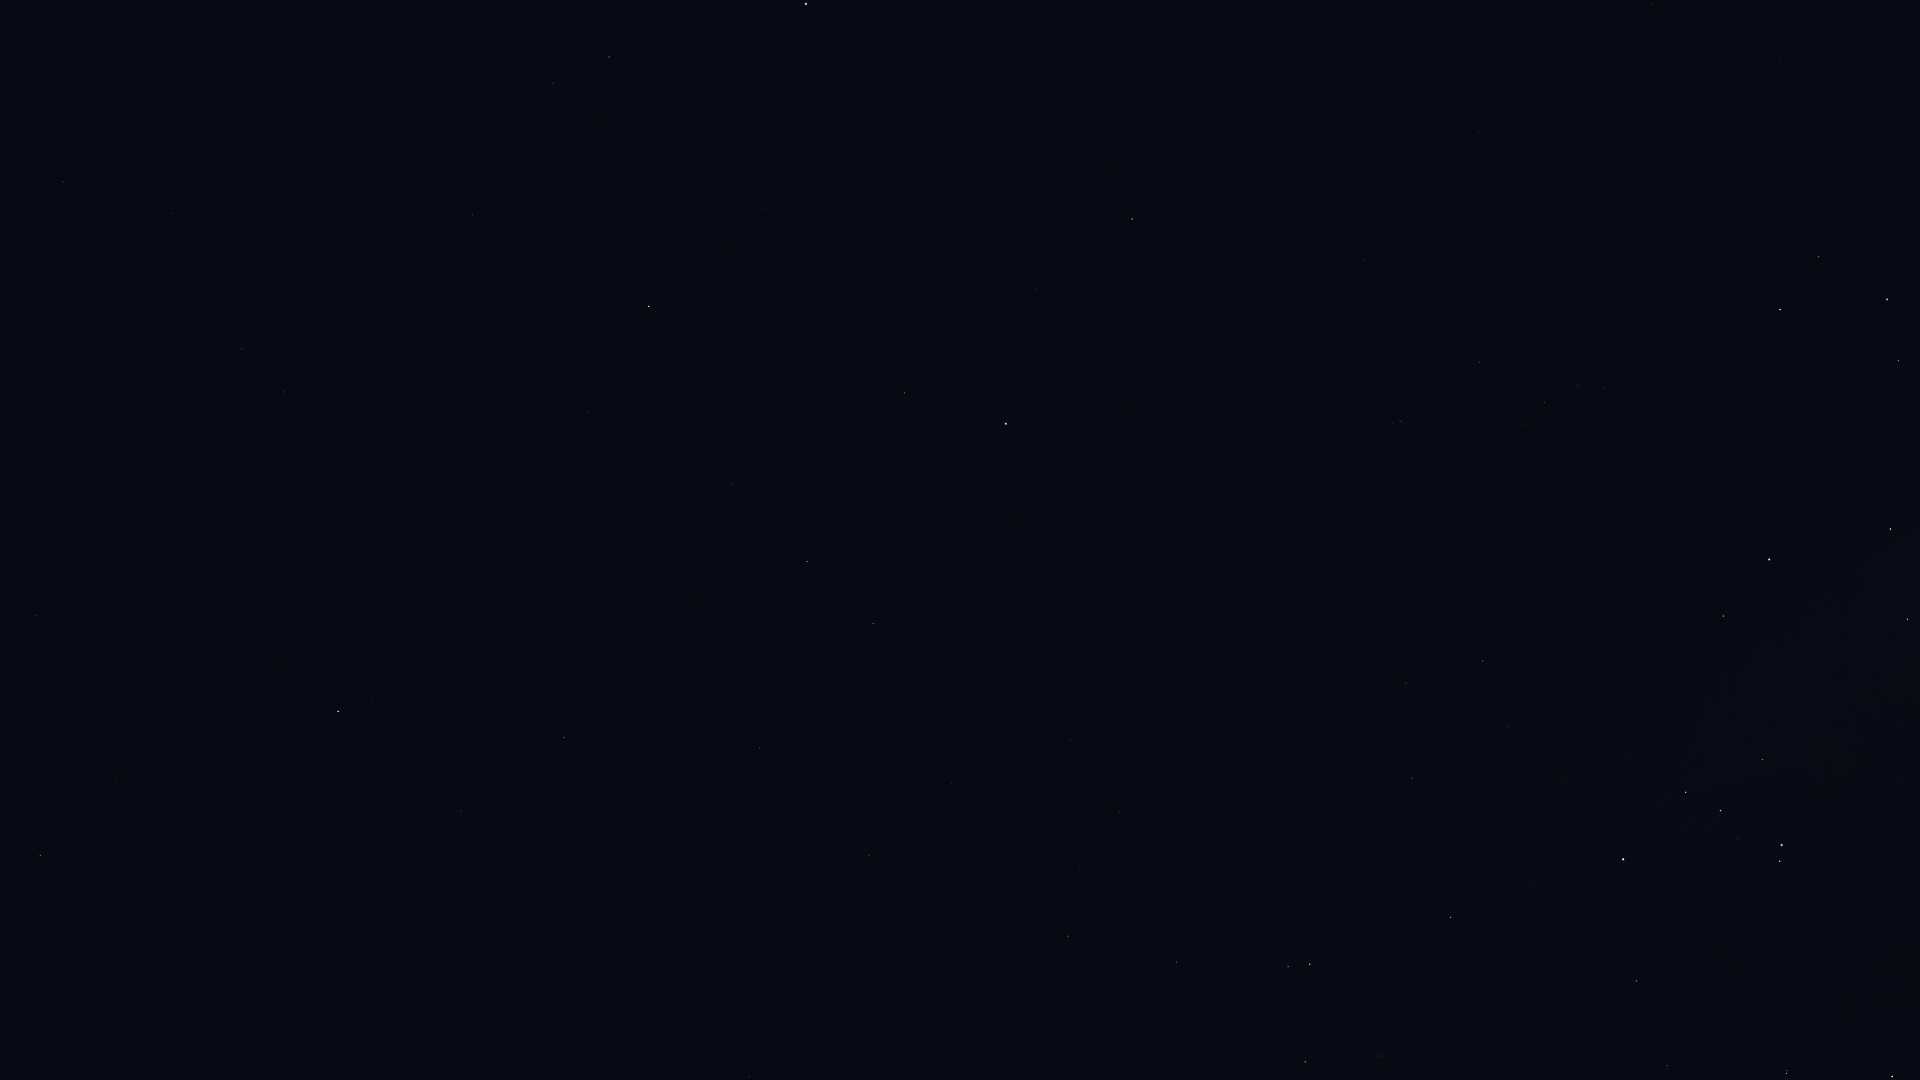

Data behind this chart, as committed beside it:
Star_ID, Name, X, Y
1599, HIP 1599, 284, 392
2021, HIP 2021, 338, 711
2484, HIP 2484, 242, 349
5348, Wurren, 63, 182
5529, Emiw, 160, 464
11001, HIP 11001, 37, 615
17678, HIP 17678, 40, 855
25918, HIP 25918, 55, 1047
109268, Alnair, 806, 4
81852, HIP 81852, 749, 1077
82396, Larawag, 1892, 1077
82514, Xamidimura, 1786, 1073
82545, Pipirima, 1787, 1071
82671, HIP 82671, 1667, 1069
83081, HIP 83081, 1305, 1062
83547, Rapeto, 1638, 1018
84143, HIP 84143, 1636, 981
84787, Inquill, 1492, 963
85258, HIP 85258, 1310, 964
85267, HIP 85267, 1288, 967
85696, Lesath, 1780, 861
85727, HIP 85727, 1176, 962
85792, HIP 85792, 1451, 917
85927, Shaula, 1782, 845
86228, Sargas, 1623, 859
86796, Cervantes, 1391, 878
86929, HIP 86929, 1068, 936
87261, Fuyue, 1763, 760
88635, Alnasl, 1907, 619
88714, HIP 88714, 1412, 778
88866, HIP 88866, 1080, 869
89931, Kaus Media, 1891, 529
90098, HIP 90098, 1119, 812
90185, Kaus Australis, 1769, 560
90422, HIP 90422, 1483, 661
90568, HIP 90568, 1406, 683
90887, HIP 90887, 1623, 575
91792, HIP 91792, 869, 855
91875, HIP 91875, 1631, 507
92609, HIP 92609, 1071, 740
92855, Nunki, 1887, 300
92953, HIP 92953, 1502, 504
92989, HIP 92989, 1623, 436
93015, HIP 93015, 952, 784
93174, HIP 93174, 1624, 424
93506, Ascella, 1780, 310
93542, HIP 93542, 1500, 468
93825, HIP 93825, 1605, 388
94005, HIP 94005, 1523, 425
94114, Meridiana, 1578, 386
94160, HIP 94160, 1544, 403
94645, Gumala, 1872, 160
95124, Belel, 1865, 123
95241, Arkab Prior, 1401, 421
95262, Sika, 1650, 255
95294, Arkab Posterior, 1392, 424
95347, Rukbat, 1480, 362
96406, HIP 96406, 1786, 63
98032, HIP 98032, 1364, 260
98412, HIP 98412, 1479, 133
... 15 more rows
